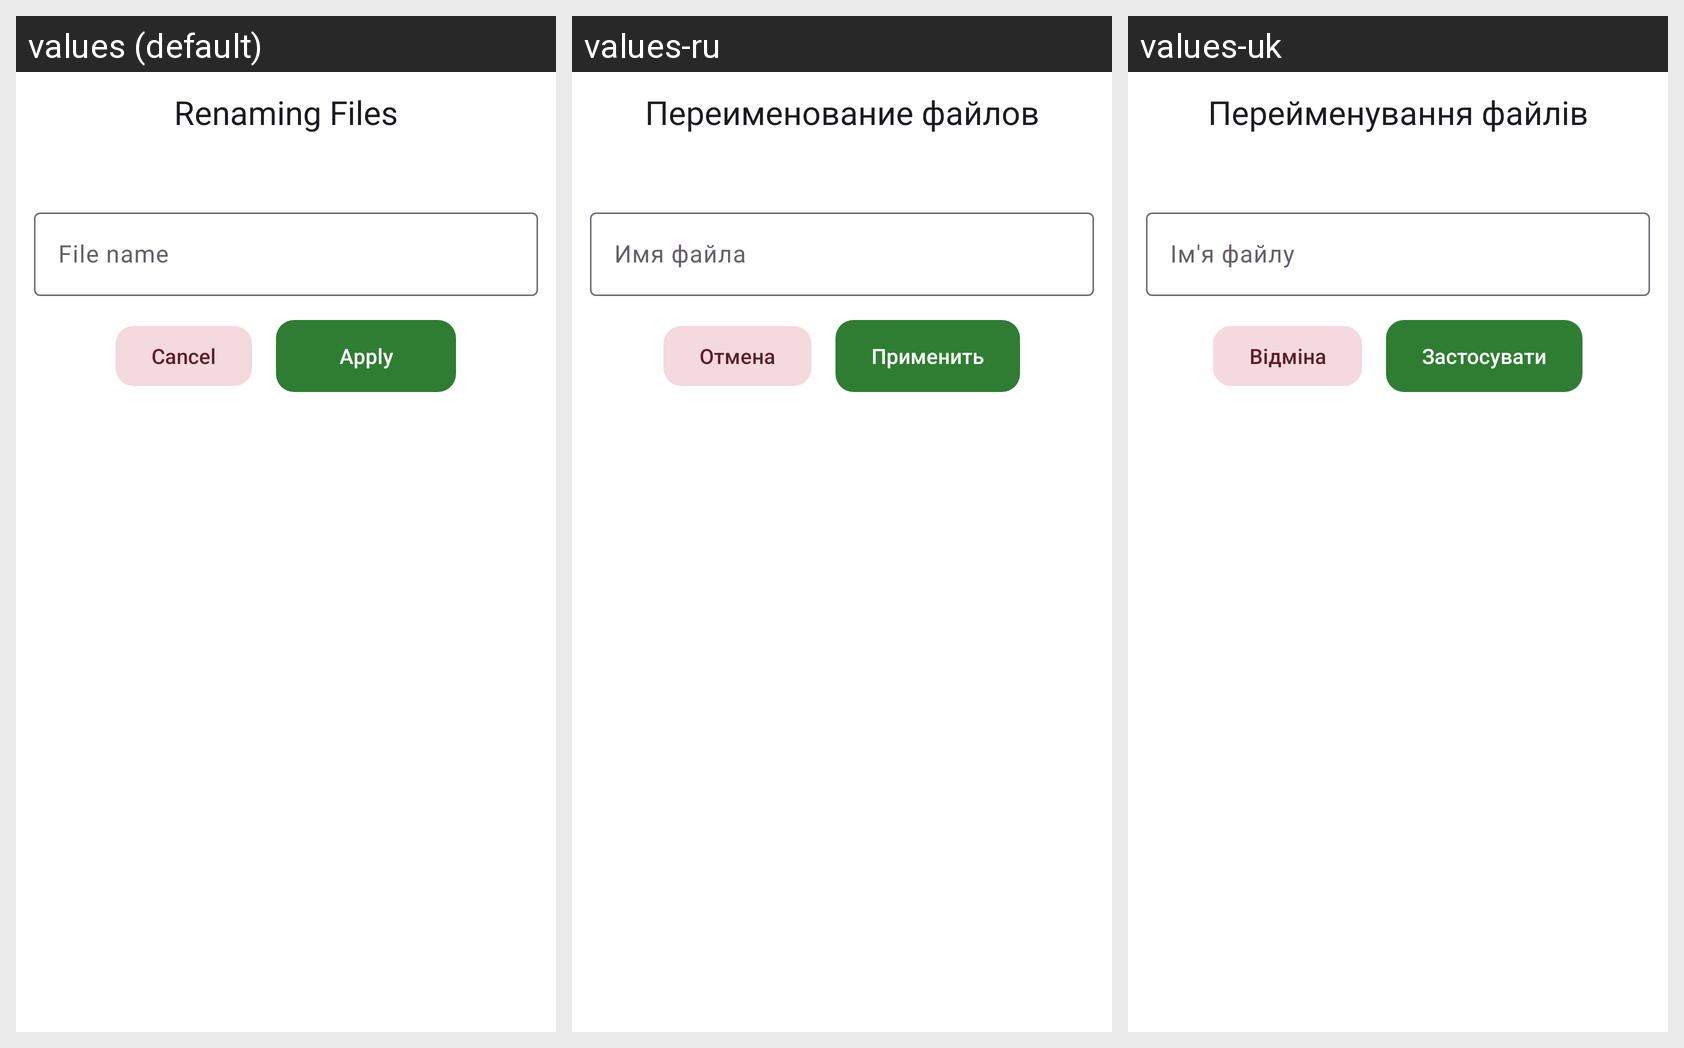

The Android screen above is rendered under several locales of the same app. Produce the string resources it draws, with the default and per-locale values.
Android screen res/layout/dialog_rename.xml rendered under 3 locales, left to right: values (default), values-ru, values-uk. Device: Nexus 5 (rendered at 1080×1920; each locale shown at half size, 540×960, under a caption strip naming it); theme Theme.FastMediaSorter.
Other locales in the repository, not shown: values-ar, values-bn, values-de, values-es, values-fr, values-hi, values-it, values-pt, values-ur.
Strings drawn on this screen, with the default value and each locale's value (text and hints the layout hard-codes, and strings that could not be matched under every locale, appear in the picture but are not listed):

renaming_files
  values: Renaming Files
  values-ru: Переименование файлов
  values-uk: Перейменування файлів

file_name
  values: File name
  values-ru: Имя файла
  values-uk: Ім'я файлу

cancel
  values: Cancel
  values-ru: Отмена
  values-uk: Відміна

apply
  values: Apply
  values-ru: Применить
  values-uk: Застосувати
